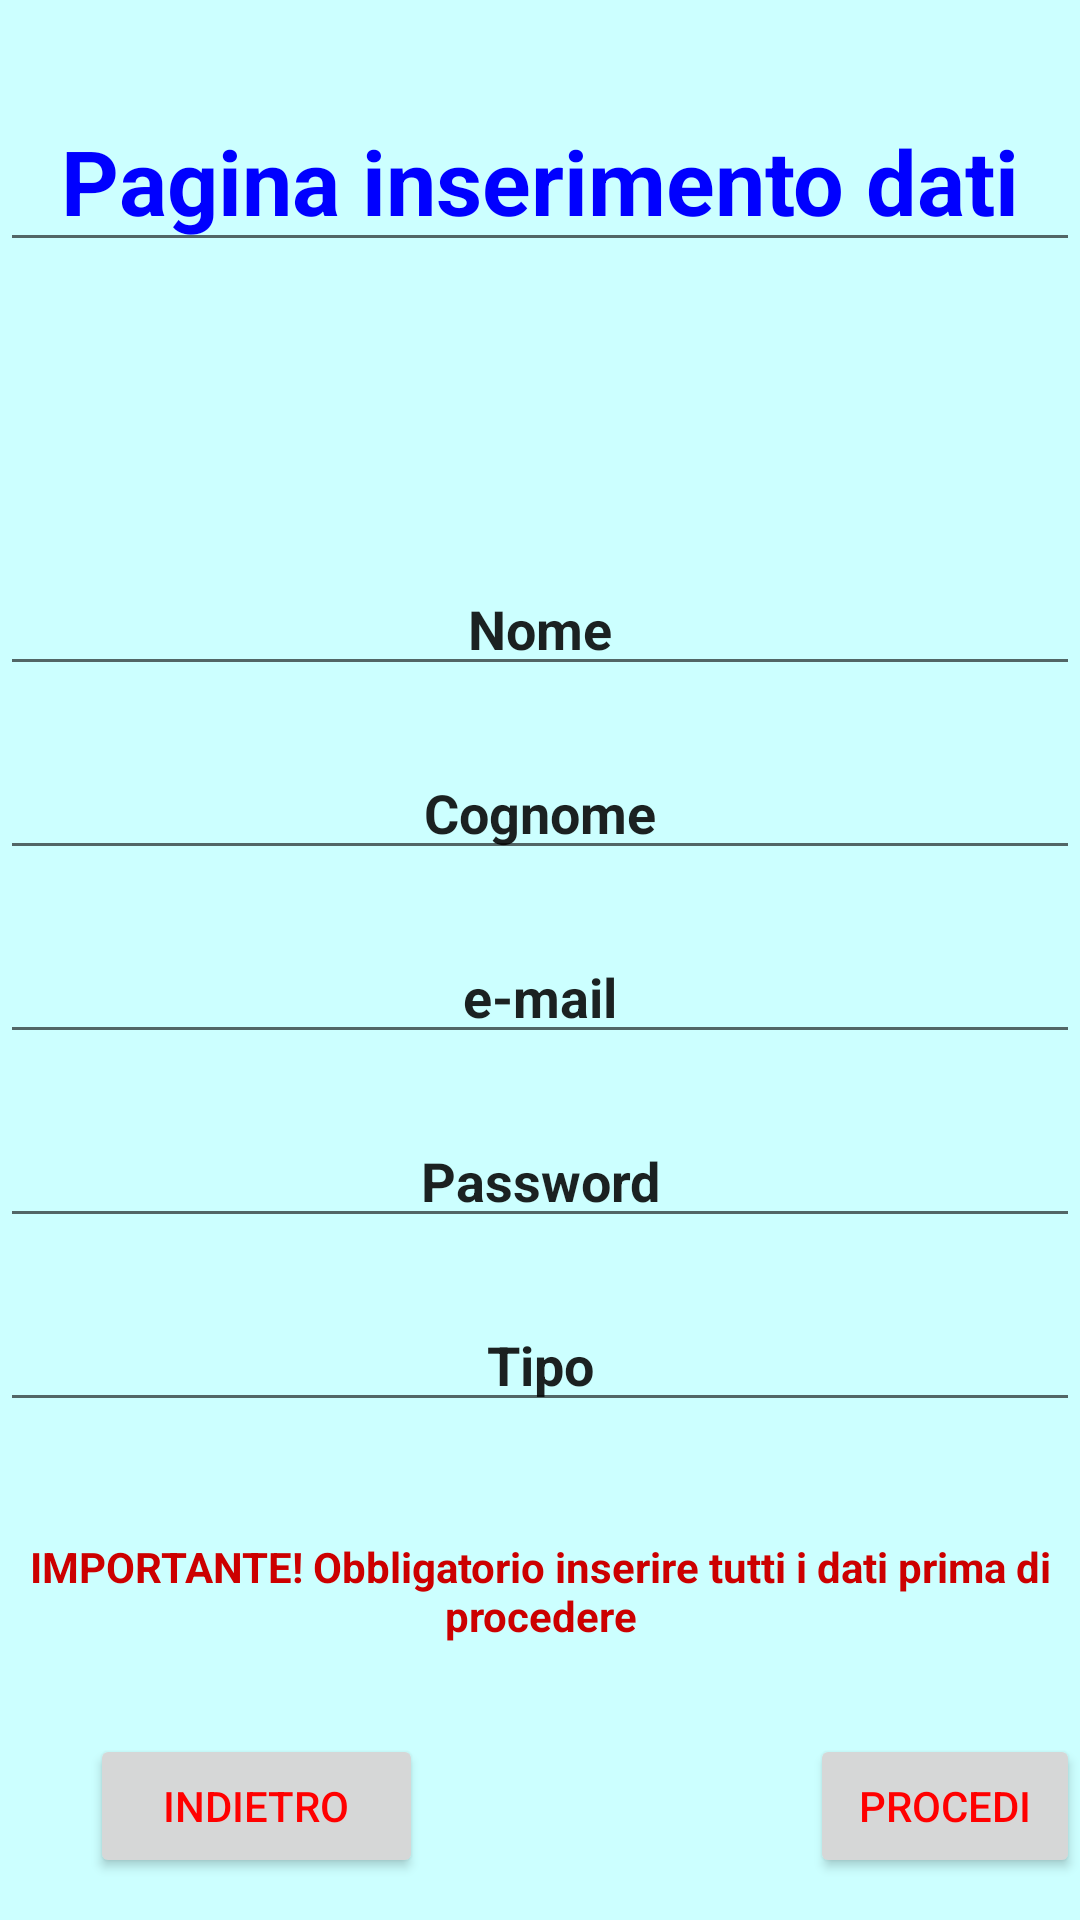

Write the Android layout XML for this screen, with the resource values it uses.
<!-- AndroidManifest.xml: application theme Theme.Negozio -->
<!-- res/layout/activity_registrazione.xml -->
<?xml version="1.0" encoding="utf-8"?>
<RelativeLayout xmlns:android="http://schemas.android.com/apk/res/android"
    xmlns:app="http://schemas.android.com/apk/res-auto"
    xmlns:tools="http://schemas.android.com/tools"
    android:layout_width="match_parent"
    android:layout_height="match_parent"
    android:background="#ccffff"
    tools:context=".Registrazione">

    <EditText
        android:id="@+id/inte"
        android:layout_width="match_parent"
        android:layout_height="wrap_content"
        android:layout_marginTop="30dp"
        android:text="Pagina inserimento dati"
        android:gravity="center"
        android:textColor="#0000ff"
        android:textSize="30dp"
        android:textStyle="bold"
        />
    <TextView
        android:id="@+id/info"
        android:layout_width="match_parent"
        android:layout_height="wrap_content"
        android:gravity="center"
        android:layout_marginTop="100dp"
        android:layout_below="@id/pass"
        android:text="IMPORTANTE! Obbligatorio inserire tutti i dati prima di procedere"
        android:textColor="#cc0000"
        android:textStyle="bold"
        />
    <Button
        android:id="@+id/but1"
        android:layout_width="111dp"
        android:layout_height="wrap_content"
        android:layout_below="@id/info"
        android:layout_marginStart="270dp"
        android:layout_marginTop="30dp"
        android:text="procedi"
        android:textColor="#ff0000" />

    <Button
        android:id="@+id/but2"
        android:layout_width="111dp"
        android:layout_height="wrap_content"
        android:layout_below="@id/info"
        android:layout_marginStart="30dp"
        android:layout_marginTop="30dp"
        android:text="indietro"
        android:textColor="#ff0000" />

    <EditText
        android:id="@+id/nome"
        android:layout_width="match_parent"
        android:layout_height="wrap_content"
        android:gravity="center"
        android:layout_marginTop="100dp"
        android:layout_below="@id/inte"
        android:text="Nome"
        android:textStyle="bold"
        />

    <EditText
        android:id="@+id/cognome"
        android:layout_width="match_parent"
        android:layout_height="wrap_content"
        android:gravity="center"
        android:layout_marginTop="20dp"
        android:layout_below="@id/nome"
        android:text="Cognome"
        android:textStyle="bold"
        />

    <EditText
        android:id="@+id/e_mail"
        android:layout_width="match_parent"
        android:layout_height="wrap_content"
        android:gravity="center"
        android:layout_marginTop="20dp"
        android:layout_below="@id/cognome"
        android:text="e-mail"
        android:textStyle="bold"
        />

    <EditText
        android:id="@+id/pass"
        android:layout_width="match_parent"
        android:layout_height="wrap_content"
        android:gravity="center"
        android:layout_marginTop="20dp"
        android:layout_below="@id/e_mail"
        android:text="Password"
        android:textStyle="bold"
        />
    <EditText
        android:id="@+id/tipo"
        android:layout_width="match_parent"
        android:layout_height="wrap_content"
        android:gravity="center"
        android:layout_marginTop="20dp"
        android:layout_below="@id/pass"
        android:text="Tipo"
        android:textStyle="bold"
        />
    <ImageView
        android:id="@+id/imageView"
        android:layout_width="match_parent"
        android:layout_height="534dp"
        android:layout_below="@id/inte"
       /> app:srcCompat="@drawable/att" />

</RelativeLayout>
<!-- resources referenced by this layout -->
<resources>
  <style name="Theme.Negozio" parent="Theme.MaterialComponents.DayNight.DarkActionBar">
          
          <item name="colorPrimary">@color/purple_500</item>
          <item name="colorPrimaryVariant">@color/purple_700</item>
          <item name="colorOnPrimary">@color/white</item>
          
          <item name="colorSecondary">@color/teal_200</item>
          <item name="colorSecondaryVariant">@color/teal_700</item>
          <item name="colorOnSecondary">@color/black</item>
          
          <item name="android:statusBarColor" tools:targetApi="l">?attr/colorPrimaryVariant</item>
          
      </style>
  <!-- not gathered from this repository: default colours our renderer supplied (Android Studio template values) -->
  <color name="purple_500">#FF6200EE</color>
  <color name="purple_700">#FF3700B3</color>
  <color name="teal_200">#FF03DAC5</color>
  <color name="teal_700">#FF018786</color>
  <color name="black">#FF000000</color>
  <color name="white">#FFFFFFFF</color>
</resources>
